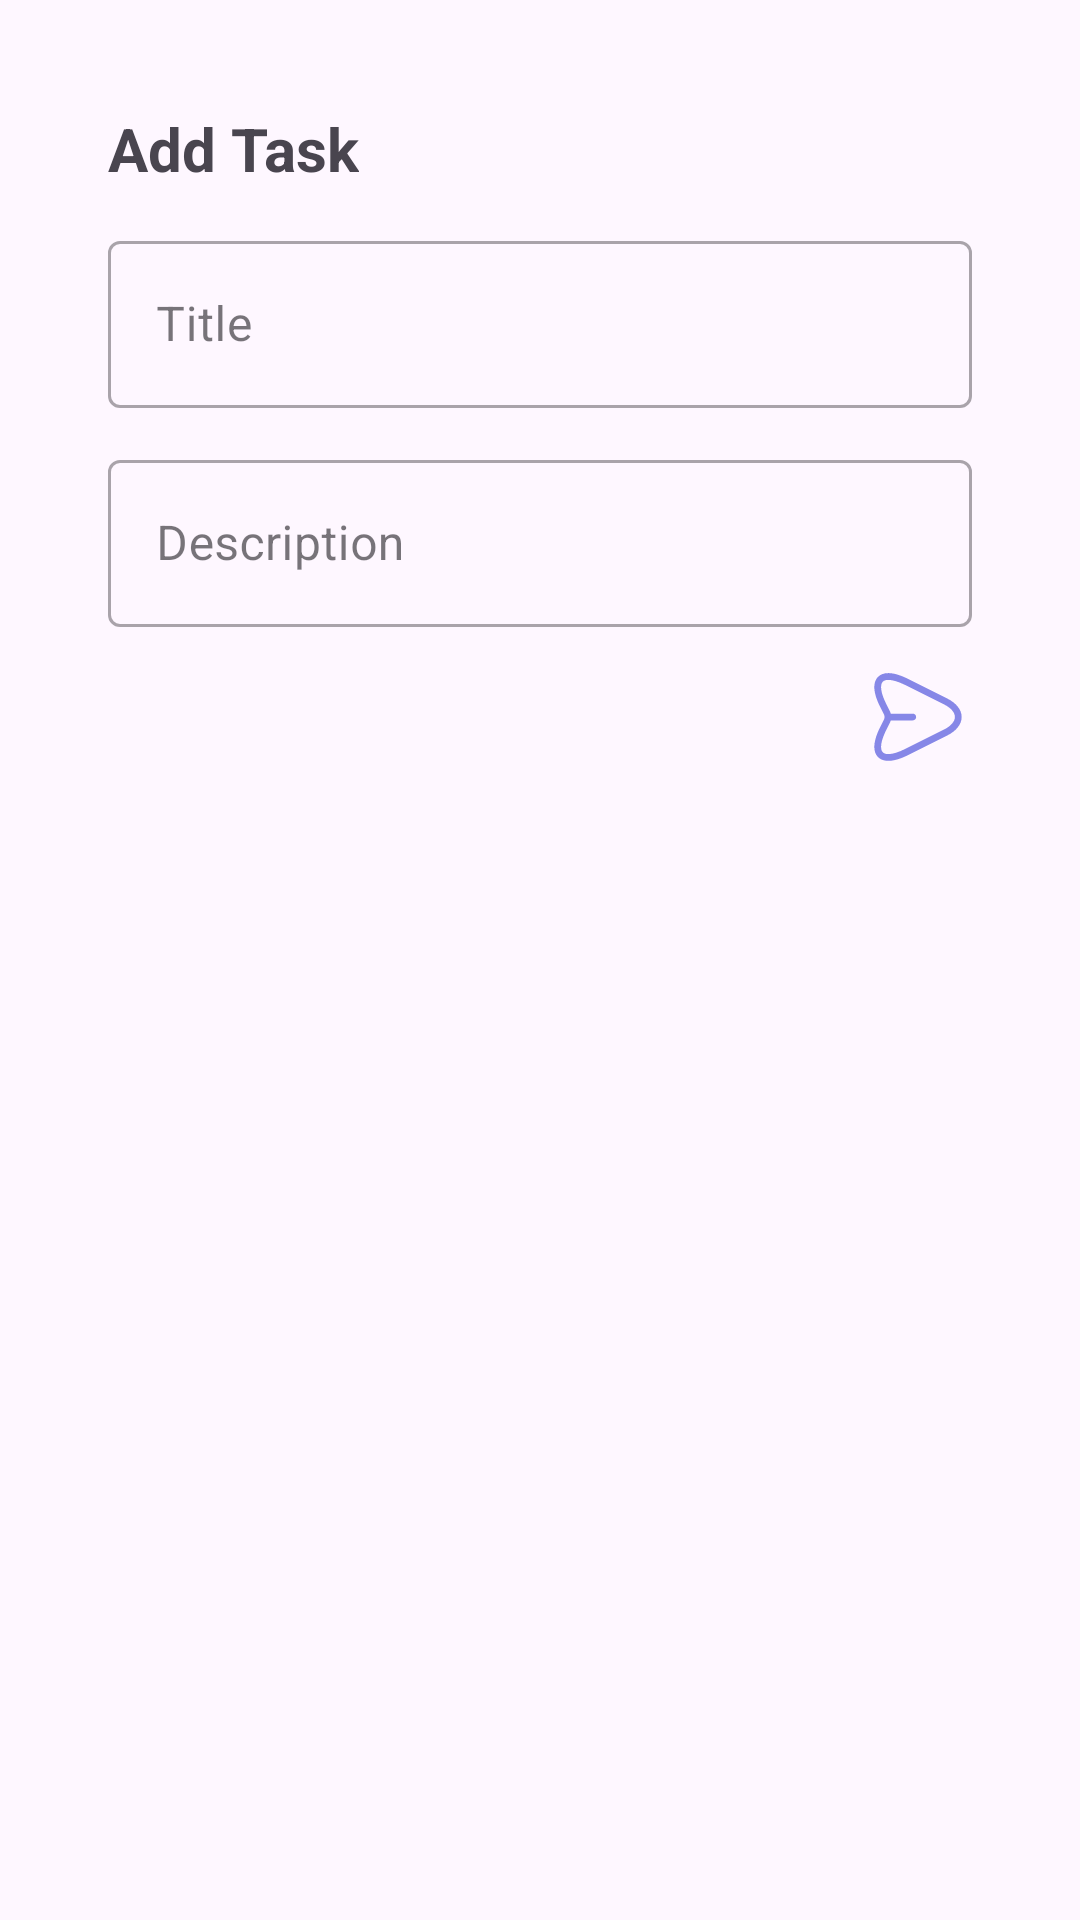

Write the Android layout XML for this screen, with the resource values it uses.
<!-- AndroidManifest.xml: application theme Theme.ToDoList -->
<!-- res/layout/fragment_add_task.xml -->
<?xml version="1.0" encoding="utf-8"?>
<androidx.constraintlayout.widget.ConstraintLayout xmlns:android="http://schemas.android.com/apk/res/android"
    xmlns:tools="http://schemas.android.com/tools"
    android:layout_width="match_parent"
    android:layout_height="match_parent"
    xmlns:app="http://schemas.android.com/apk/res-auto"
    tools:context=".ui.main.AddTaskFragment">

    <TextView
        android:id="@+id/taskText"
        android:layout_width="wrap_content"
        android:layout_height="wrap_content"
        android:layout_marginTop="36dp"
        android:layout_marginStart="36dp"
        android:text="@string/add_task"
        android:textSize="20sp"
        android:textStyle="bold"
        app:layout_constraintStart_toStartOf="parent"
        app:layout_constraintTop_toTopOf="parent"/>

    <com.google.android.material.textfield.TextInputLayout
        android:id="@+id/titleEditTextLayout"
        style="@style/Widget.MaterialComponents.TextInputLayout.OutlinedBox"
        android:layout_width="0dp"
        android:layout_height="wrap_content"
        android:layout_marginTop="12dp"
        android:layout_marginStart="36dp"
        android:layout_marginEnd="36dp"
        app:layout_constraintTop_toBottomOf="@id/taskText"
        app:layout_constraintEnd_toEndOf="parent"
        app:layout_constraintStart_toStartOf="parent"
        android:hint="@string/title">

        <com.google.android.material.textfield.TextInputEditText
            android:id="@+id/titleEditText"
            android:layout_width="match_parent"
            android:layout_height="wrap_content"
            android:inputType="textPersonName" />
    </com.google.android.material.textfield.TextInputLayout>

    <com.google.android.material.textfield.TextInputLayout
        android:id="@+id/descriptionEditTextLayout"
        style="@style/Widget.MaterialComponents.TextInputLayout.OutlinedBox"
        android:layout_width="0dp"
        android:layout_height="wrap_content"
        android:layout_marginTop="12dp"
        android:layout_marginStart="36dp"
        android:layout_marginEnd="36dp"
        app:layout_constraintTop_toBottomOf="@id/titleEditTextLayout"
        app:layout_constraintEnd_toEndOf="parent"
        app:layout_constraintStart_toStartOf="parent"
        android:hint="@string/description">

        <com.google.android.material.textfield.TextInputEditText
            android:id="@+id/descriptionEditText"
            android:layout_width="match_parent"
            android:layout_height="wrap_content"
            android:inputType="textMultiLine" />
    </com.google.android.material.textfield.TextInputLayout>

    <ImageButton
        android:id="@+id/buttonNext"
        android:layout_width="wrap_content"
        android:layout_height="wrap_content"
        android:layout_marginTop="12dp"
        android:layout_marginEnd="36dp"
        android:background="?android:attr/selectableItemBackgroundBorderless"
        android:src="@drawable/send"
        app:layout_constraintTop_toBottomOf="@id/descriptionEditTextLayout"
        app:layout_constraintEnd_toEndOf="parent"
        android:contentDescription="@string/next_button" />

</androidx.constraintlayout.widget.ConstraintLayout>
<!-- resources referenced by this layout -->
<resources>
  <!-- drawable send (drawable) -->
  <vector xmlns:android="http://schemas.android.com/apk/res/android"
      android:width="36dp"
      android:height="36dp"
      android:viewportWidth="24"
      android:viewportHeight="24">
    <path
        android:pathData="M5.41,21.75C4.29,21.75 3.58,21.37 3.13,20.92C2.25,20.04 1.63,18.17 3.61,14.2L4.48,12.47C4.59,12.24 4.59,11.76 4.48,11.53L3.61,9.8C1.62,5.83 2.25,3.95 3.13,3.08C4,2.2 5.88,1.57 9.84,3.56L18.4,7.84C20.53,8.9 21.7,10.38 21.7,12C21.7,13.62 20.53,15.1 18.41,16.16L9.85,20.44C7.91,21.41 6.47,21.75 5.41,21.75ZM5.41,3.75C4.87,3.75 4.45,3.88 4.19,4.14C3.46,4.86 3.75,6.73 4.95,9.12L5.82,10.86C6.14,11.51 6.14,12.49 5.82,13.14L4.95,14.87C3.75,17.27 3.46,19.13 4.19,19.85C4.91,20.58 6.78,20.29 9.18,19.09L17.74,14.81C19.31,14.03 20.2,13 20.2,11.99C20.2,10.98 19.3,9.95 17.73,9.17L9.17,4.9C7.65,4.14 6.34,3.75 5.41,3.75Z"
        android:fillColor="#8687E7"/>
    <path
        android:pathData="M10.84,12.75H5.44C5.03,12.75 4.69,12.41 4.69,12C4.69,11.59 5.03,11.25 5.44,11.25H10.84C11.25,11.25 11.59,11.59 11.59,12C11.59,12.41 11.25,12.75 10.84,12.75Z"
        android:fillColor="#8687E7"/>
  </vector>
  <string name="add_task">Add Task</string>
  <string name="description">Description</string>
  <string name="next_button">next button</string>
  <string name="title">Title</string>
  <style name="Theme.ToDoList" parent="Base.Theme.ToDoList" />
  <style name="Base.Theme.ToDoList" parent="Theme.Material3.DayNight.NoActionBar">
  
          <item name="colorPrimary">@color/blue</item>
          <item name="colorSecondary">@color/blue</item>
  
      </style>
  <color name="blue">#8687E7</color>
</resources>
